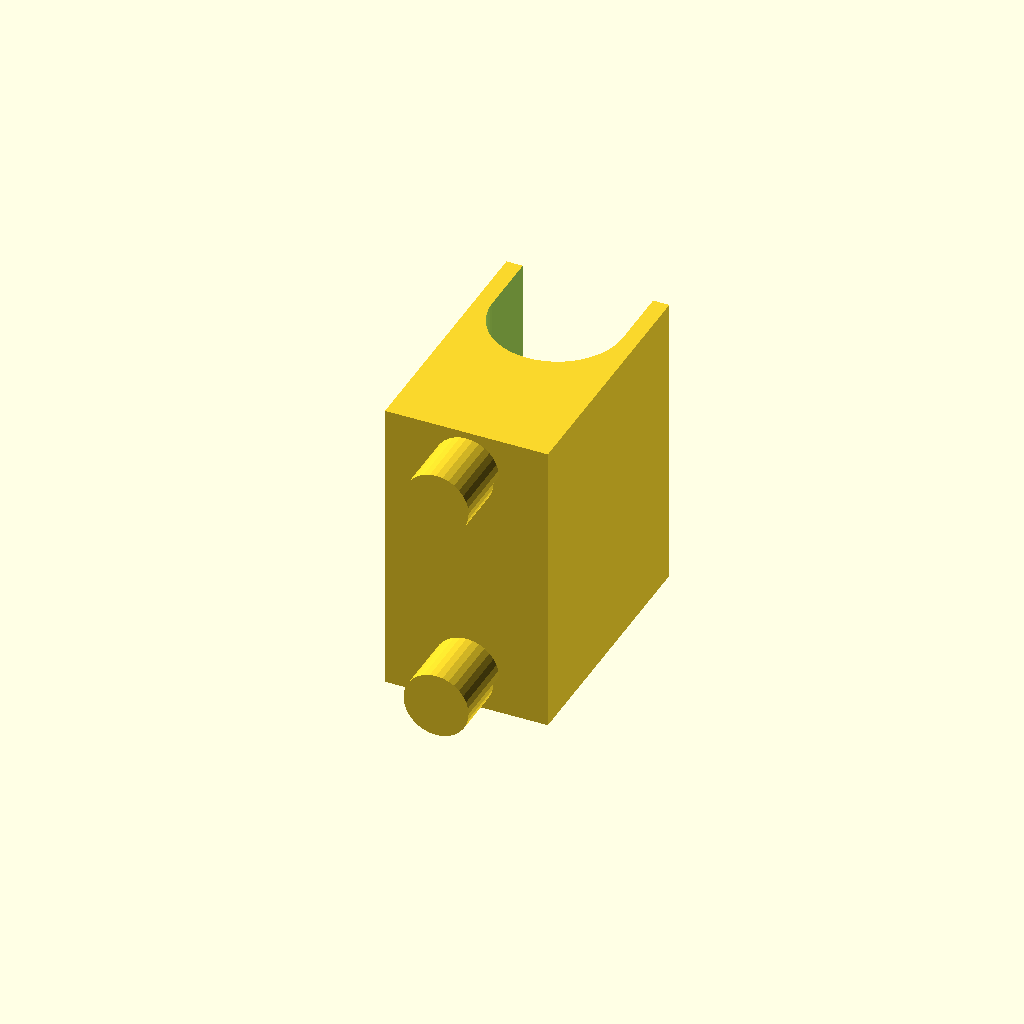
Cell 1: the model at its default parameters.
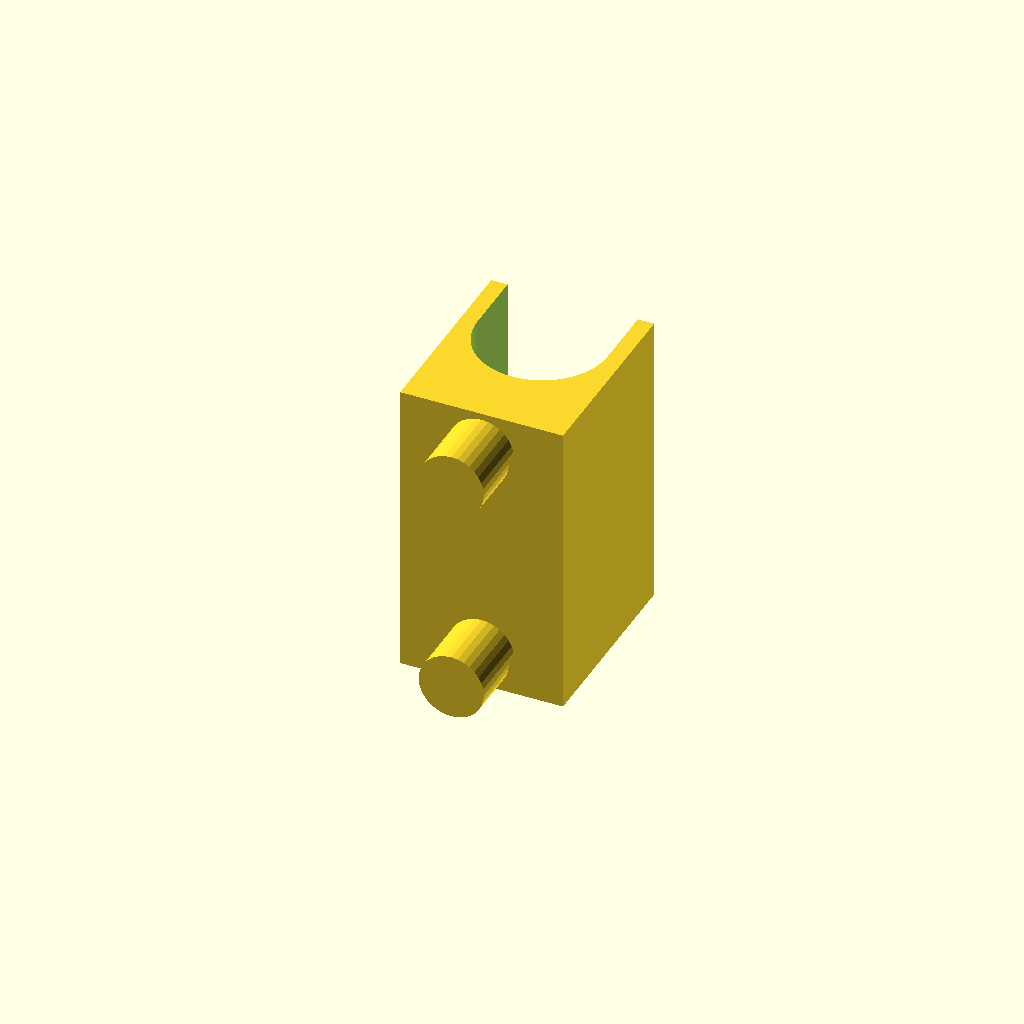
Cell 2 — preset "20mm-10mm-spacing".
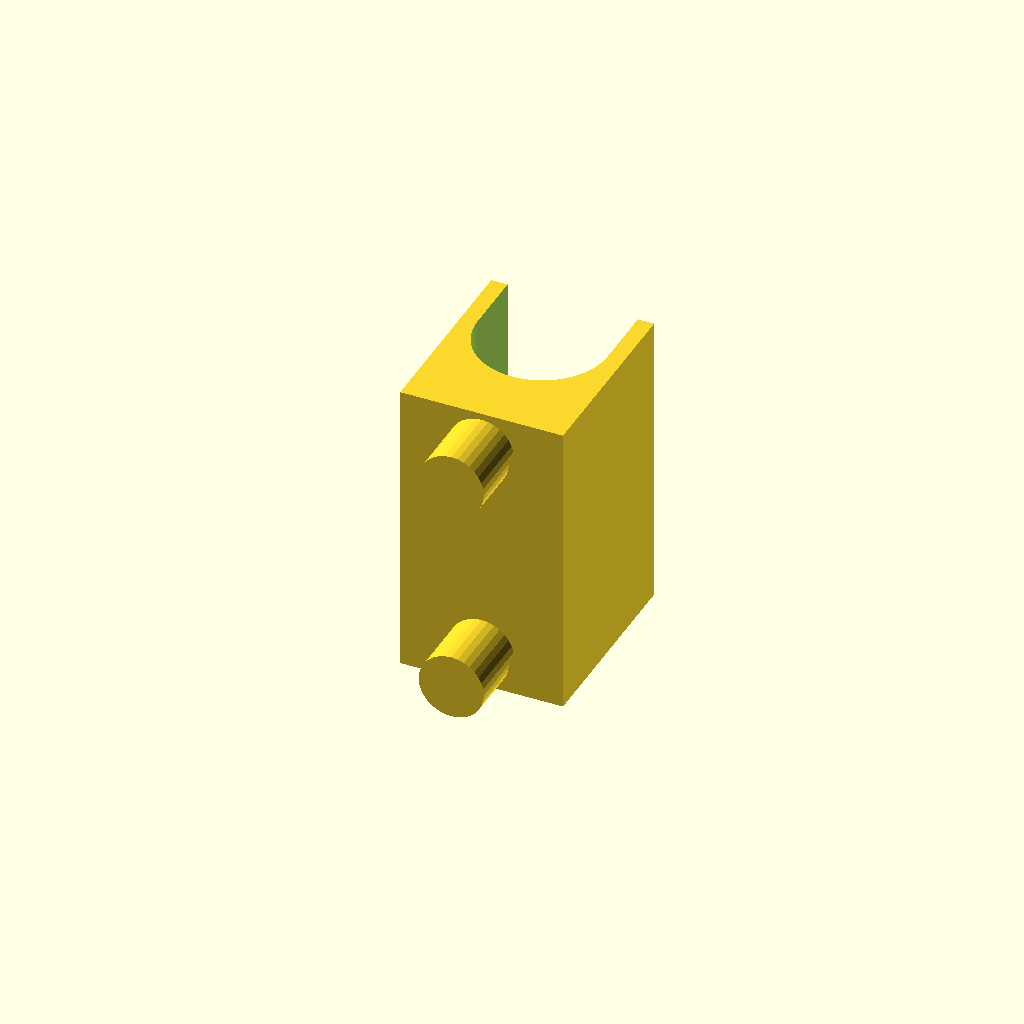
Cell 3: the "20mm-10mm-spacing-short" preset from the model's presets file.
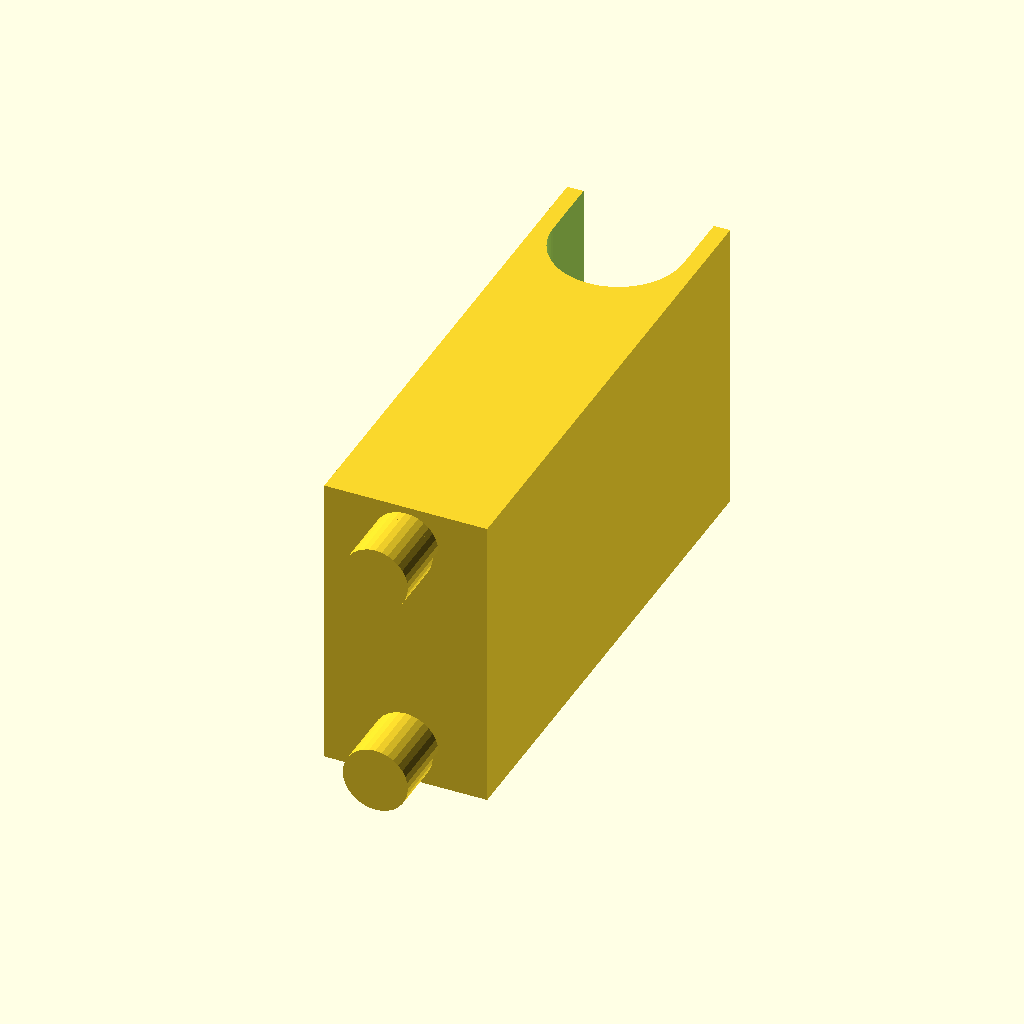
Cell 4: the "20mm-60mm-spacing" preset from the model's presets file.
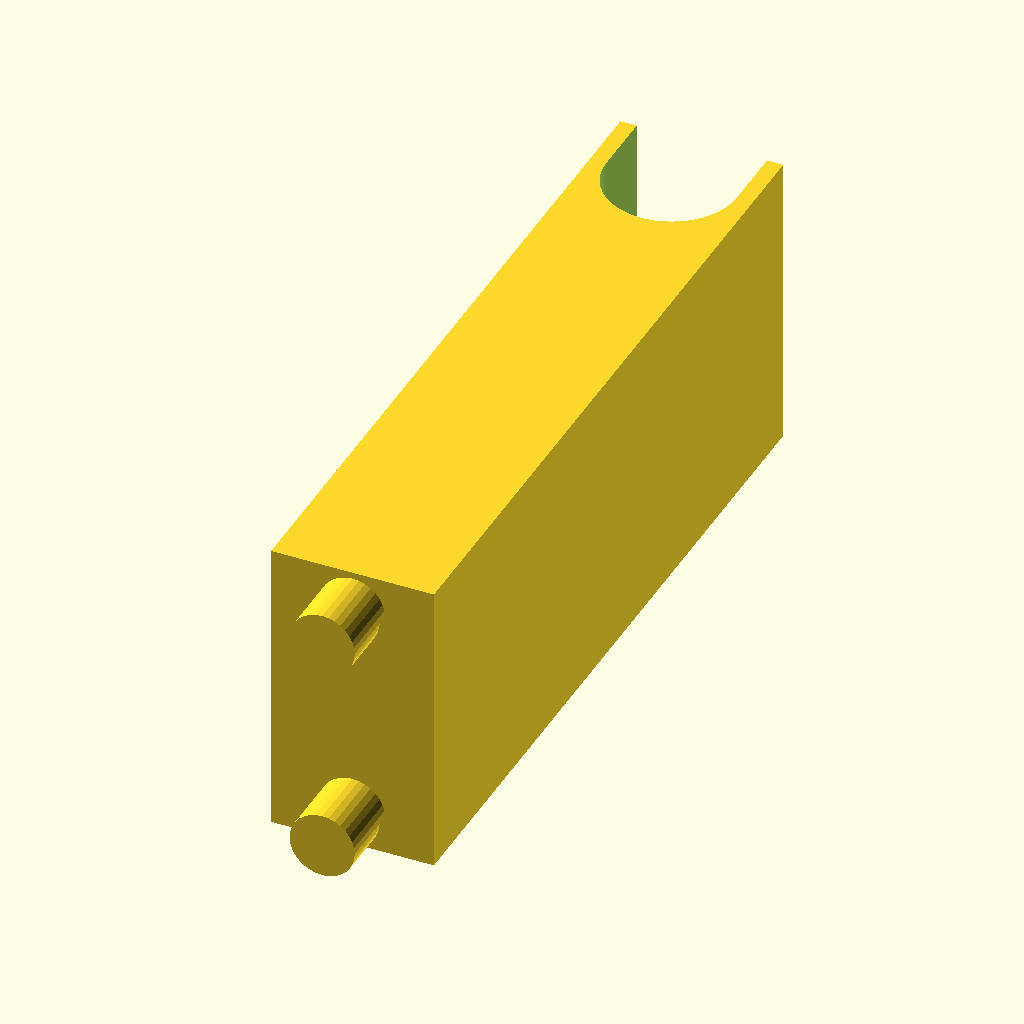
Cell 5: the "20mm-95mm-spacing" preset from the model's presets file.
One fixed orthographic camera (rotation 55°, 0°, 25°; colour scheme Cornfield) for every cell.
The OpenSCAD source (metal-peg-board/long-pole-holder-accessory/long-pole-holder.scad):
// Metal peg board long pole holder.
//
// Procedural reconstruction that does not depend on external mesh imports.

use <../peg-base-plates/peg-base-plates.scad>

/* [Holder] */

// Barrel diameter profile in millimeters.
barrelDiameterMm = 20; // [20:5:30]

// Holder spacing in millimeters.
spacingMm = 20; // [10:1:95]

// Enable magnetic holder variant where available.
useMagneticHolder = false;

// Only used for the 20mm, 10mm-spacing holder variant.
useShortHolder = false;

/* [Hidden] */

holderHeightDefault = 46;
holderHeightMagnetic = 40;
holderFn = 72;

magnetDiameter = 12;
magnetDepth = 3;
magnetPushoutDiameter = 3;

function holderWidth(diameter) = diameter * 1.25;
function holderDepth(diameter, spacing) = diameter + spacing;
function pegColumnCount(diameter) = diameter >= 30 ? 2 : 1;
function pegCenterX(columnIndex, diameter) = pegColumnCount(diameter) == 1 ? 0 : (columnIndex == 0 ? -11 : 11);
function pegCenterZ(rowIndex) = rowIndex == 0 ? -17 : 17;

module cradleCut(diameter, depth, height) {
    translate([0, depth / 2 - diameter / 2 + 0.01, 0]) {
        cylinder(h = height + 0.2, d = diameter, center = true, $fn = holderFn);

        // Open the lower half of the circular cut to create the front cradle mouth.
        translate([0, diameter / 4, 0])
            cube([diameter, diameter / 2, height + 0.2], center = true);
    }
}

module magneticHoles(depth, height) {
    magRadius = magnetDiameter / 2;
    stepSize = magRadius + 1;

    for (i = [0 : stepSize : height - magRadius * 3]) {
        offsetDirection = floor(i / stepSize) % 2 == 1 ? -1 : 1;

        translate([
            offsetDirection * magRadius,
            -(depth / 2 - magnetDepth / 2),
            i - (height / 2 - stepSize)
        ])
            rotate([90, 0, 0]) {
                cylinder(h = magnetDepth, r = magRadius, center = true, $fn = holderFn);

                // Push-through hole to recover press-fit magnets.
                translate([0, 0, -depth / 2])
                    cylinder(h = depth, d = magnetPushoutDiameter, center = true, $fn = holderFn / 2);
            }
    }
}

module backPegs(depth, diameter) {
    for (rowIndex = [0 : 1]) {
        for (columnIndex = [0 : pegColumnCount(diameter) - 1]) {
            translate([
                pegCenterX(columnIndex, diameter),
                -depth / 2,
                pegCenterZ(rowIndex)
            ])
                peg();
        }
    }
}

module longPoleHolder(diameter = barrelDiameterMm, spacing = spacingMm, magnetic = useMagneticHolder, shortHolder = useShortHolder) {
    if (!(diameter == 20 || diameter == 25 || diameter == 30)) {
        echo("Unsupported holder diameter", diameter);
    } else if (magnetic && !(diameter == 20 && spacing == 20)) {
        echo("Unsupported magnetic holder combination", diameter, spacing);
    } else if (!magnetic && diameter != 20 && spacing == 10) {
        echo("Unsupported non-magnetic holder combination", diameter, spacing);
    } else {
        width = holderWidth(diameter);
        depth = holderDepth(diameter, spacing);
        height = magnetic ? holderHeightMagnetic : holderHeightDefault;

        // Keep the short variant selectable for compatibility with existing presets.
        shortOffset = shortHolder ? 0 : 0;

        union() {
            difference() {
                translate([0, shortOffset, 0])
                    cube([width, depth, height], center = true);

                translate([0, shortOffset, 0])
                    cradleCut(diameter, depth, height);

                if (magnetic)
                    translate([0, shortOffset, 0])
                        magneticHoles(depth, height);
            }

            if (!magnetic)
                translate([0, shortOffset, 0])
                    backPegs(depth, diameter);
        }
    }
}

longPoleHolder();
Parameter table extracted from the source (name, type, default, range or options):
barrelDiameterMm: number, default 20, range 20 to 30, step 5
spacingMm: number, default 20, range 10 to 95, step 1
useMagneticHolder: bool, default false
useShortHolder: bool, default false
